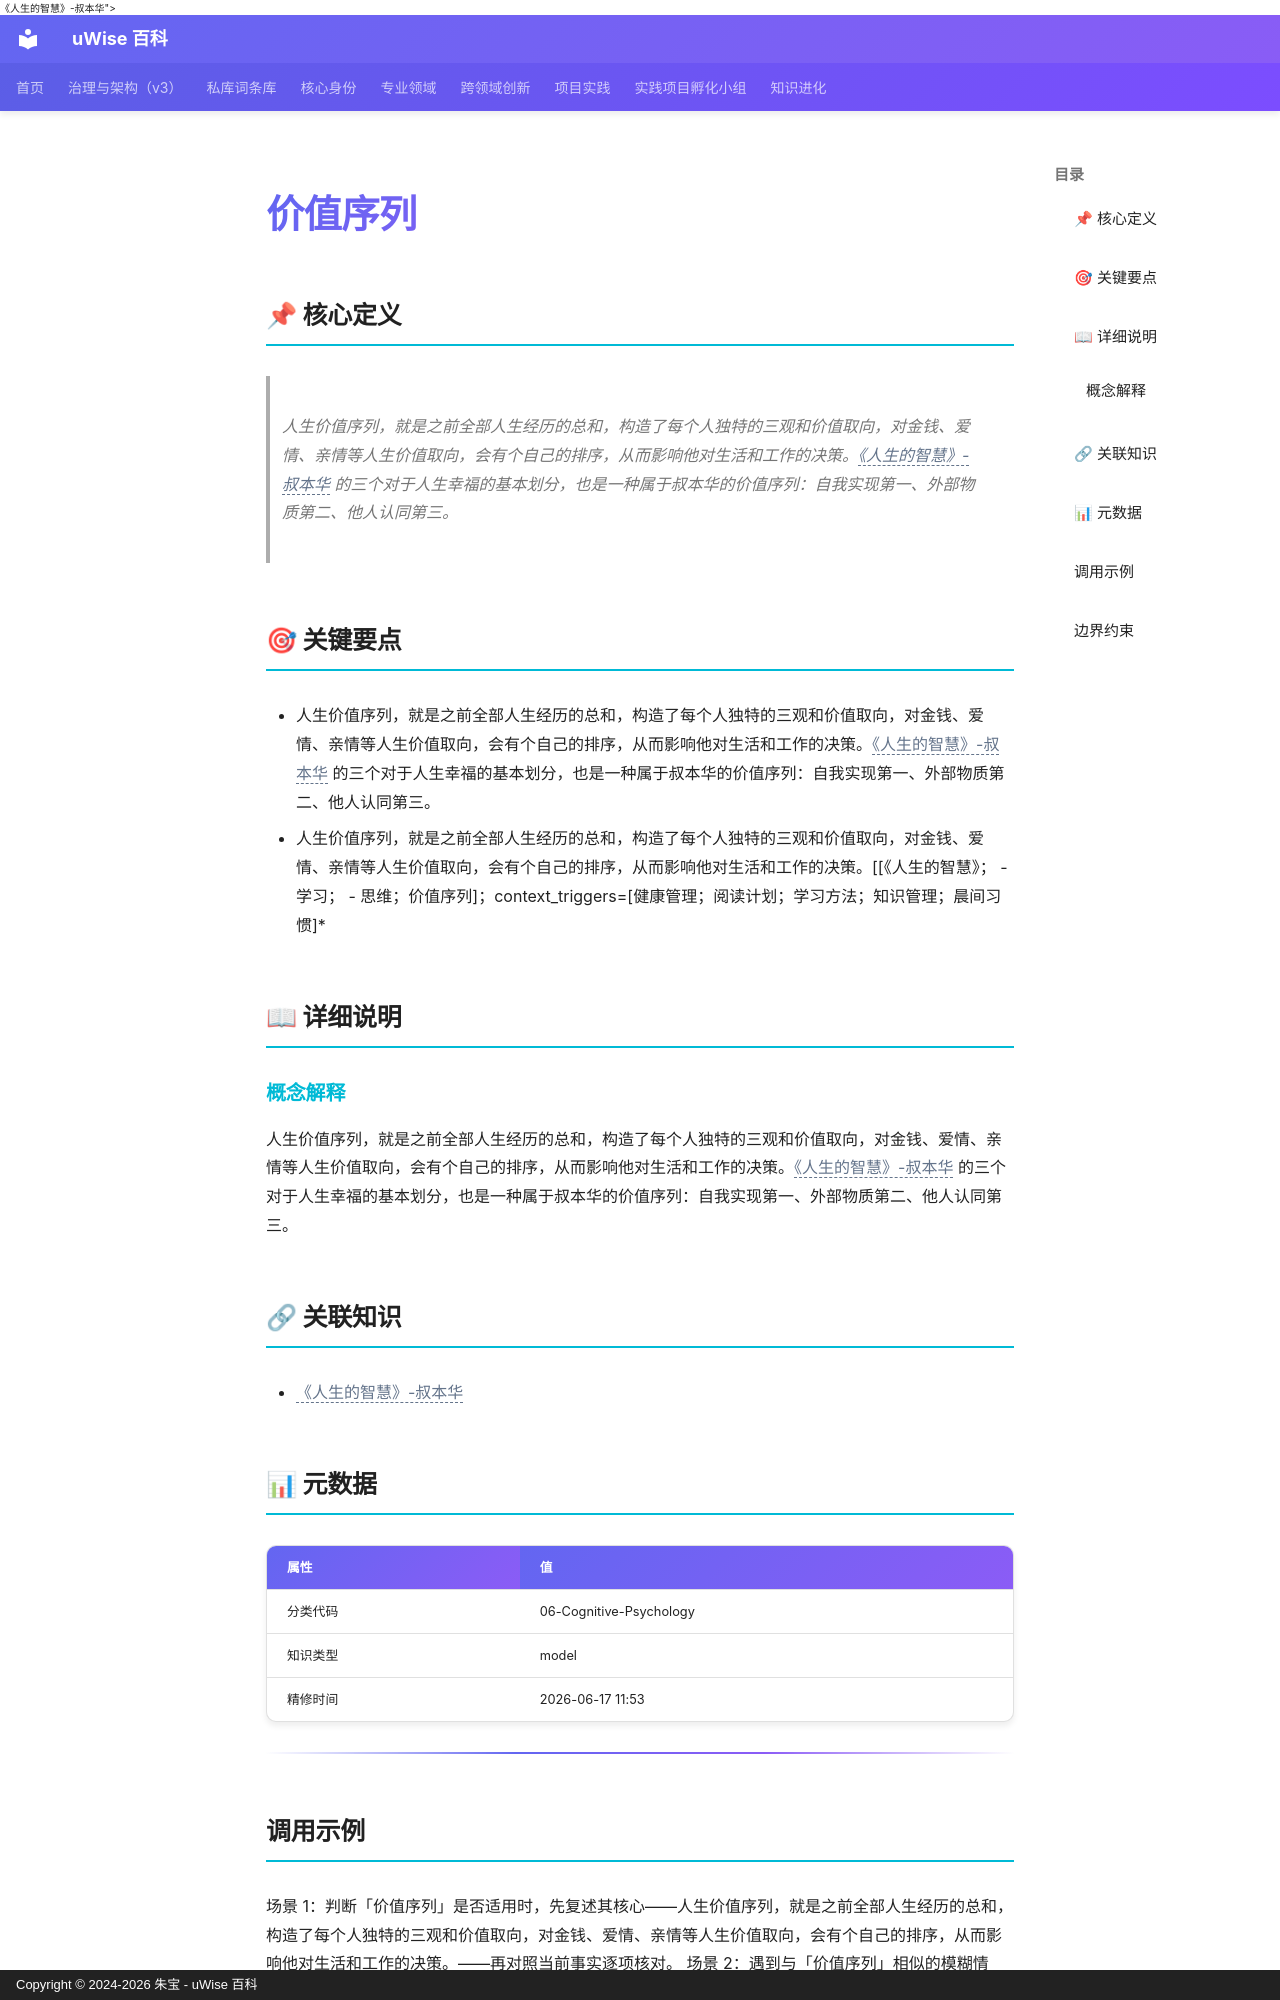

repository: zhubao315/uWise · page: vault-encyclopedia/md-bba92089/index.html · generator: mkdocs · copyright: Copyright © 2024-2026 朱宝 - uWise 百科

---
title: "价值序列"
description: "人生价值序列，就是之前全部人生经历的总和，构造了每个人独特的三观和价值取向，对金钱、爱情、亲情等人生价值取向，会有个自己的排序，从而影响他对生活和工作的决策。<span class=\"uw-unresolved\" data-target=\"《人生的智慧》-叔本华\" title=\"未解析的双链目标：《人生的智慧》-叔本华\">《人生的智慧》-叔本华</span>"
---

# 价值序列

## 📌 核心定义

> 人生价值序列，就是之前全部人生经历的总和，构造了每个人独特的三观和价值取向，对金钱、爱情、亲情等人生价值取向，会有个自己的排序，从而影响他对生活和工作的决策。<span class="uw-unresolved" data-target="《人生的智慧》-叔本华" title="未解析的双链目标：《人生的智慧》-叔本华">《人生的智慧》-叔本华</span> 的三个对于人生幸福的基本划分，也是一种属于叔本华的价值序列：自我实现第一、外部物质第二、他人认同第三。

## 🎯 关键要点

- 人生价值序列，就是之前全部人生经历的总和，构造了每个人独特的三观和价值取向，对金钱、爱情、亲情等人生价值取向，会有个自己的排序，从而影响他对生活和工作的决策。<span class="uw-unresolved" data-target="《人生的智慧》-叔本华" title="未解析的双链目标：《人生的智慧》-叔本华">《人生的智慧》-叔本华</span> 的三个对于人生幸福的基本划分，也是一种属于叔本华的价值序列：自我实现第一、外部物质第二、他人认同第三。
- 人生价值序列，就是之前全部人生经历的总和，构造了每个人独特的三观和价值取向，对金钱、爱情、亲情等人生价值取向，会有个自己的排序，从而影响他对生活和工作的决策。[[《人生的智慧》；  - 学习；  - 思维；价值序列]；context_triggers=[健康管理；阅读计划；学习方法；知识管理；晨间习惯]*

## 📖 详细说明

### 概念解释
人生价值序列，就是之前全部人生经历的总和，构造了每个人独特的三观和价值取向，对金钱、爱情、亲情等人生价值取向，会有个自己的排序，从而影响他对生活和工作的决策。<span class="uw-unresolved" data-target="《人生的智慧》-叔本华" title="未解析的双链目标：《人生的智慧》-叔本华">《人生的智慧》-叔本华</span> 的三个对于人生幸福的基本划分，也是一种属于叔本华的价值序列：自我实现第一、外部物质第二、他人认同第三。


## 🔗 关联知识

- <span class="uw-unresolved" data-target="《人生的智慧》-叔本华" title="未解析的双链目标：《人生的智慧》-叔本华">《人生的智慧》-叔本华</span>

## 📊 元数据

| 属性 | 值 |
|------|-----|
| 分类代码 | 06-Cognitive-Psychology |
| 知识类型 | model |
| 精修时间 | 2026-06-17 11:53 |

---
